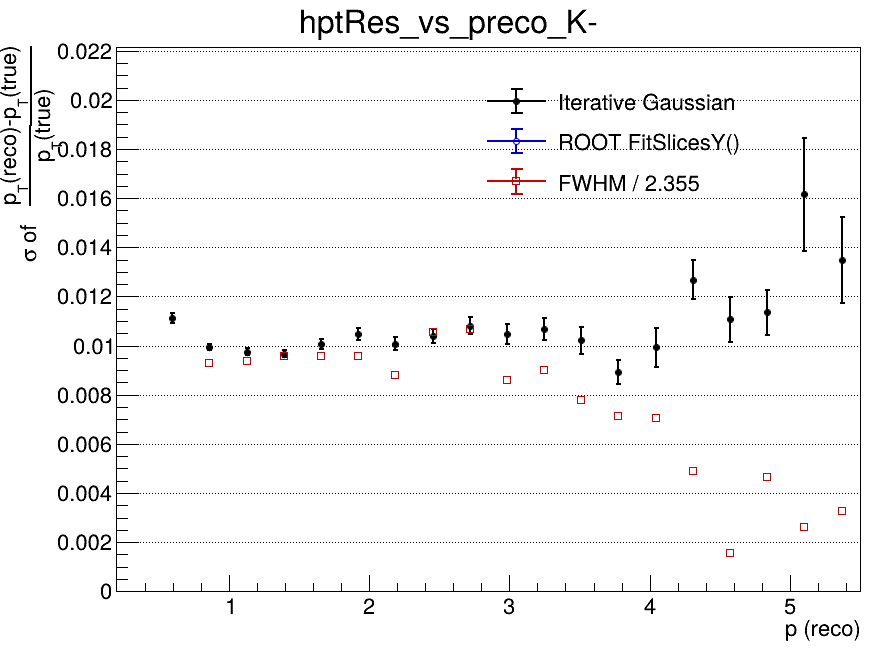

The table this chart was drawn from, first rows:
x_low, x_high, x_center, entries, iterative_mean, iterative_mean_error, iterative_sigma, iterative_sigma_error, iterative_chi2_ndf, iterative_iterations, iterative_fit_status, fitslicesy_sigma, fitslicesy_sigma_error, fwhm, fwhm_sigma
0.2, 0.465, 0.3325, 804, -0.1626, 0.02944, 0.03711, 0.003921, 0.5306, 1, 4, 0, 0, nan, nan
0.465, 0.73, 0.5975, 8586, -0.01758, 0.0002101, 0.01113, 0.0002049, 1.739, 3, 0, 0, 0, nan, nan
0.73, 0.995, 0.8625, 9076, -0.009033, 0.0001234, 0.009959, 0.0001259, 1.06, 4, 0, 0, 0, 0.02191, 0.009303
0.995, 1.26, 1.128, 6931, -0.006035, 0.0001377, 0.009753, 0.0001323, 0.961, 4, 0, 0, 0, 0.0221, 0.009386
1.26, 1.525, 1.393, 5117, -0.004123, 0.0001589, 0.009676, 0.0001541, 0.6407, 4, 0, 0, 0, 0.02253, 0.009566
1.525, 1.79, 1.658, 3723, -0.003019, 0.0001985, 0.01008, 0.0002024, 1.447, 4, 0, 0, 0, 0.02259, 0.009594
1.79, 2.055, 1.923, 2785, -0.002658, 0.0002332, 0.01047, 0.0002324, 0.6965, 3, 0, 0, 0, 0.02251, 0.009559
2.055, 2.32, 2.188, 2097, -0.002526, 0.0002599, 0.01007, 0.0002639, 1.037, 4, 0, 0, 0, 0.02076, 0.008816
2.32, 2.585, 2.453, 1643, -0.001342, 0.0003029, 0.01038, 0.0002913, 0.4659, 3, 0, 0, 0, 0.02489, 0.01057
2.585, 2.85, 2.718, 1146, -0.001217, 0.0003822, 0.01082, 0.0003565, 0.9813, 4, 0, 0, 0, 0.02512, 0.01067
2.85, 3.115, 2.983, 981, -0.001615, 0.0004003, 0.01046, 0.0003975, 0.9279, 4, 0, 0, 0, 0.02024, 0.008594
3.115, 3.38, 3.248, 768, -0.001571, 0.000472, 0.01069, 0.0004436, 1.191, 3, 0, 0, 0, 0.02118, 0.008996
3.38, 3.645, 3.513, 590, -0.001147, 0.0005236, 0.01022, 0.0005565, 1.191, 5, 0, 0, 0, 0.0183, 0.007771
3.645, 3.91, 3.778, 485, -0.00111, 0.000524, 0.008925, 0.0004996, 1.437, 6, 0, 0, 0, 0.01684, 0.00715
3.91, 4.175, 4.043, 358, 0.0003627, 0.0006904, 0.009932, 0.0007925, 1.816, 5, 0, 0, 0, 0.01662, 0.007057
4.175, 4.44, 4.308, 336, 0.001927, 0.0008675, 0.01269, 0.000811, 0.889, 5, 0, 0, 0, 0.01155, 0.004903
4.44, 4.705, 4.573, 270, 0.001365, 0.0008973, 0.01106, 0.0009246, 1.634, 4, 0, 0, 0, 0.003687, 0.001566
4.705, 4.97, 4.838, 220, 0.0009183, 0.0009414, 0.01135, 0.0009267, 0.9579, 3, 0, 0, 0, 0.011, 0.004671
4.97, 5.235, 5.103, 158, 0.002975, 0.0019, 0.01616, 0.002302, 1.232, 2, 0, 0, 0, 0.006187, 0.002628
5.235, 5.5, 5.368, 153, 0.002756, 0.001583, 0.01348, 0.001764, 1.203, 3, 0, 0, 0, 0.007725, 0.003281
